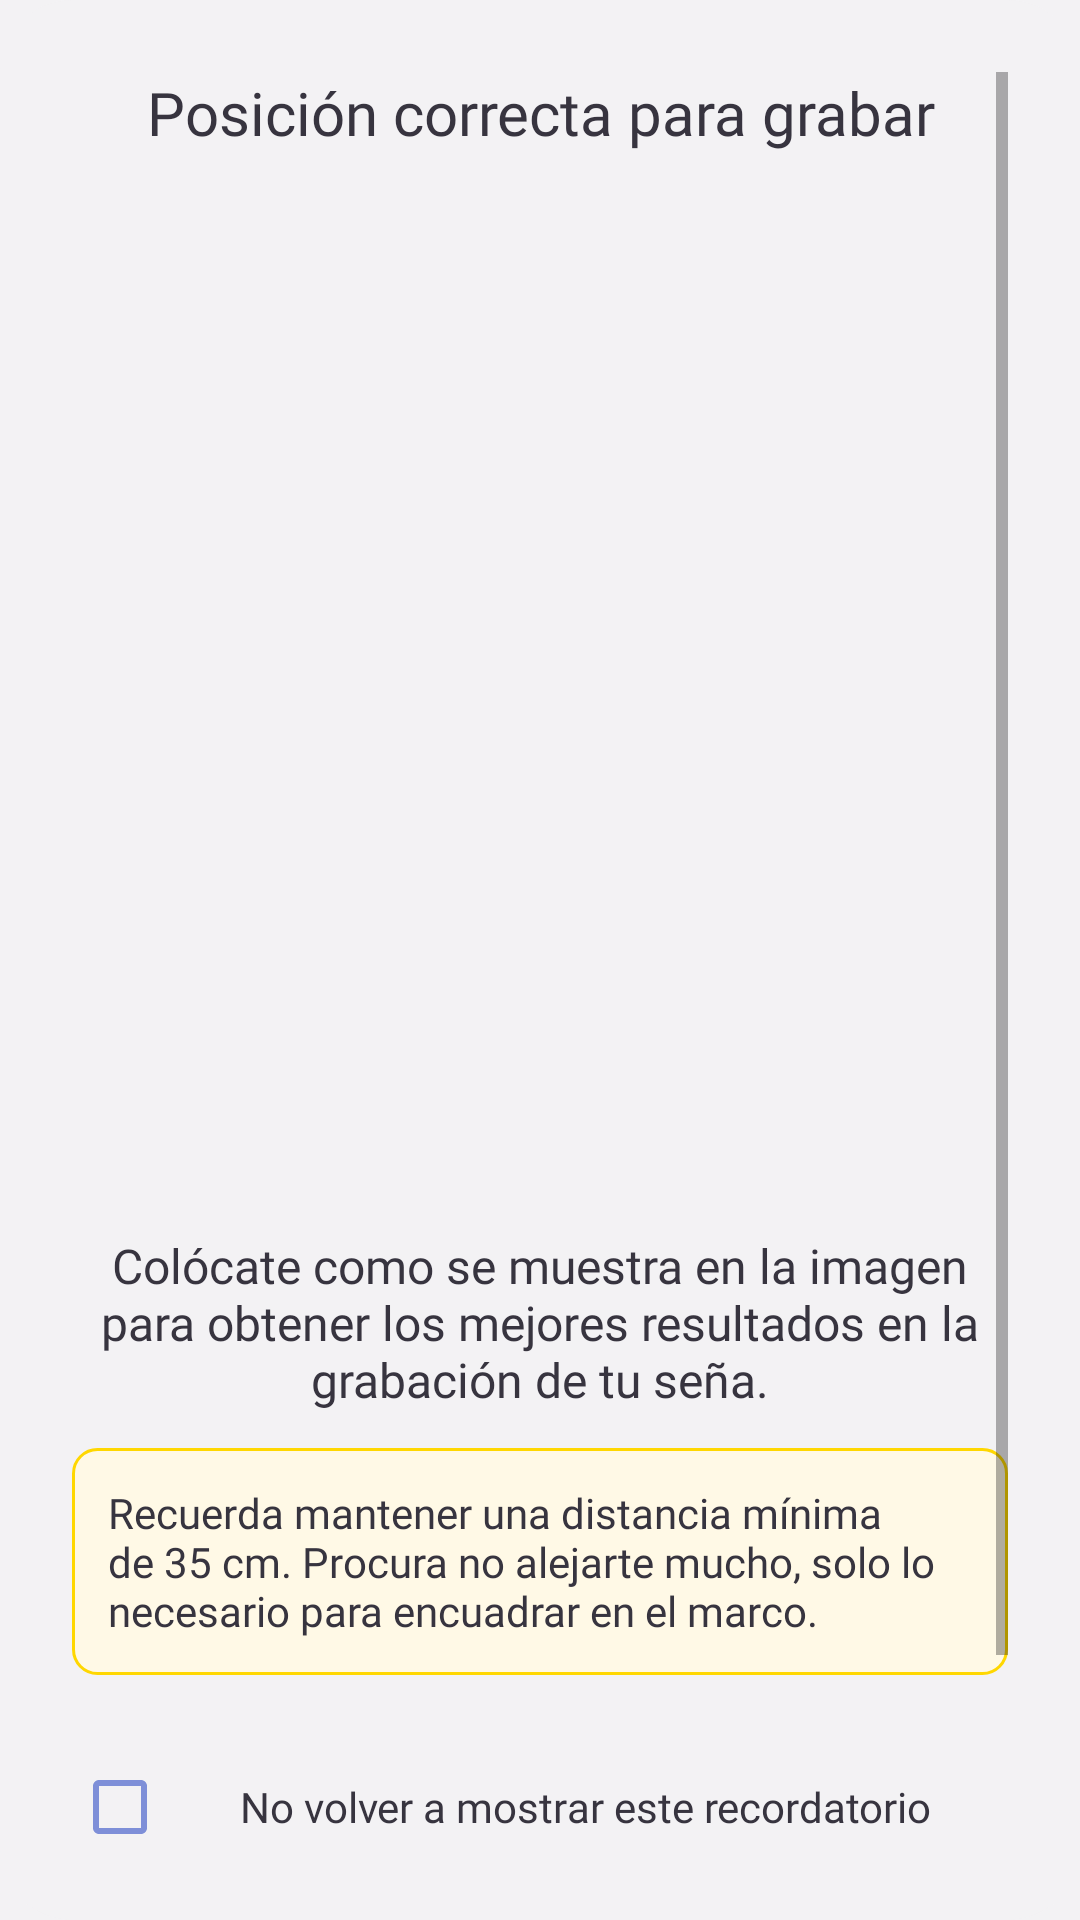

Write the Android layout XML for this screen, with the resource values it uses.
<!-- AndroidManifest.xml: application theme Theme.ManosQueHablan -->
<!-- res/layout/dialog_posicion_usuario.xml -->
<?xml version="1.0" encoding="utf-8"?>
<LinearLayout xmlns:android="http://schemas.android.com/apk/res/android"
    android:layout_width="match_parent"
    android:layout_height="wrap_content"
    android:orientation="vertical"
    android:padding="24dp"
    android:background="@drawable/fondo_popup_redondeado">

    
    <ScrollView
        android:layout_width="match_parent"
        android:layout_height="wrap_content"
        android:scrollbars="vertical">

        <LinearLayout
            android:layout_width="match_parent"
            android:layout_height="wrap_content"
            android:orientation="vertical">

            
            <TextView
                android:id="@+id/txtTituloPosicion"
                android:layout_width="match_parent"
                android:layout_height="wrap_content"
                android:text="Posición correcta para grabar"
                android:textSize="20sp"
                android:textColor="@color/texto_videos"
                android:fontFamily="@font/poppins_semibold"
                android:gravity="center"
                android:layout_marginBottom="20dp" />

            
            <ImageView
                android:id="@+id/imgPosicionUsuario"
                android:layout_width="match_parent"
                android:layout_height="320dp"
                android:src="@drawable/posicion_usuario"
                android:scaleType="centerInside"
                android:layout_marginBottom="20dp" />

            
            <TextView
                android:layout_width="match_parent"
                android:layout_height="wrap_content"
                android:text="Colócate como se muestra en la imagen para obtener los mejores resultados en la grabación de tu seña."
                android:textSize="16sp"
                android:textColor="@color/texto_videos"
                android:fontFamily="@font/poppins_regular"
                android:gravity="center"
                android:layout_marginBottom="12dp" />

            
            <LinearLayout
                android:layout_width="match_parent"
                android:layout_height="wrap_content"
                android:orientation="horizontal"
                android:gravity="center_vertical"
                android:background="@drawable/fondo_advertencia_redondeado"
                android:padding="12dp"
                android:layout_marginBottom="20dp">

                <TextView
                    android:layout_width="0dp"
                    android:layout_height="wrap_content"
                    android:layout_weight="1"
                    android:text="Recuerda mantener una distancia mínima de 35 cm. Procura no alejarte mucho, solo lo necesario para encuadrar en el marco."
                    android:textSize="14sp"
                    android:textColor="@color/texto_videos"
                    android:fontFamily="@font/poppins_medium" />

            </LinearLayout>

            
            <LinearLayout
                android:layout_width="match_parent"
                android:layout_height="wrap_content"
                android:orientation="horizontal"
                android:gravity="center_vertical"
                android:layout_marginBottom="16dp">

                <CheckBox
                    android:id="@+id/checkNoMostrarMasPosicion"
                    android:layout_width="wrap_content"
                    android:layout_height="wrap_content"
                    android:layout_marginEnd="8dp"
                    android:buttonTint="@color/violeta" />

                <TextView
                    android:layout_width="0dp"
                    android:layout_height="wrap_content"
                    android:layout_weight="1"
                    android:text="No volver a mostrar este recordatorio"
                    android:textSize="14sp"
                    android:textColor="@color/texto_videos"
                    android:fontFamily="@font/poppins_regular" />

            </LinearLayout>

            
            <LinearLayout
                android:id="@+id/btnEntendidoPosicion"
                android:layout_width="match_parent"
                android:layout_height="wrap_content"
                android:orientation="horizontal"
                android:gravity="center"
                android:paddingVertical="12dp"
                android:paddingHorizontal="20dp"
                android:background="@drawable/boton_redondeado_aceptar">

                <TextView
                    android:layout_width="wrap_content"
                    android:layout_height="wrap_content"
                    android:text="Entendido"
                    android:textColor="@android:color/white"
                    android:textSize="16sp"
                    android:fontFamily="@font/poppins_semibold" />

            </LinearLayout>

        </LinearLayout>
    </ScrollView>

</LinearLayout>
<!-- resources referenced by this layout -->
<resources>
  <color name="texto_videos">#37343F</color>
  <color name="violeta">#7e8fd8</color>
  <!-- drawable fondo_advertencia_redondeado (drawable) -->
  <?xml version="1.0" encoding="utf-8"?>
  <shape xmlns:android="http://schemas.android.com/apk/res/android"
      android:shape="rectangle">
      <solid android:color="#FFF9E6" />
      <corners android:radius="8dp" />
      <stroke android:width="1dp" android:color="#FFD700" />
  </shape>
  <!-- drawable fondo_popup_redondeado (drawable) -->
  <shape xmlns:android="http://schemas.android.com/apk/res/android">
      <solid android:color="@color/background" />
      <corners android:radius="24dp" />
  </shape>
  <style name="Theme.ManosQueHablan" parent="Theme.MaterialComponents.DayNight.NoActionBar">
          
          <item name="colorPrimary">@color/celeste</item>
          <item name="colorPrimaryVariant">@color/violeta</item>
          <item name="colorOnPrimary">@color/white</item>
  
          <item name="colorSecondary">@color/rojo</item>
          <item name="colorOnSecondary">@color/white</item>
  
          
          <item name="android:colorBackground">@color/background</item>
  
          
          <item name="colorOnBackground">@color/texto_videos</item>
          <item name="colorSurface">@color/white</item>
          <item name="colorOnSurface">@color/texto_videos</item>
  
          
          <item name="android:textColorPrimary">@color/texto_videos</item>
      </style>
  <color name="background">#F3F2F4</color>
  <color name="celeste">#0376ED</color>
  <color name="white">#FFFFFFFF</color>
  <color name="rojo">#ed7971</color>
</resources>
